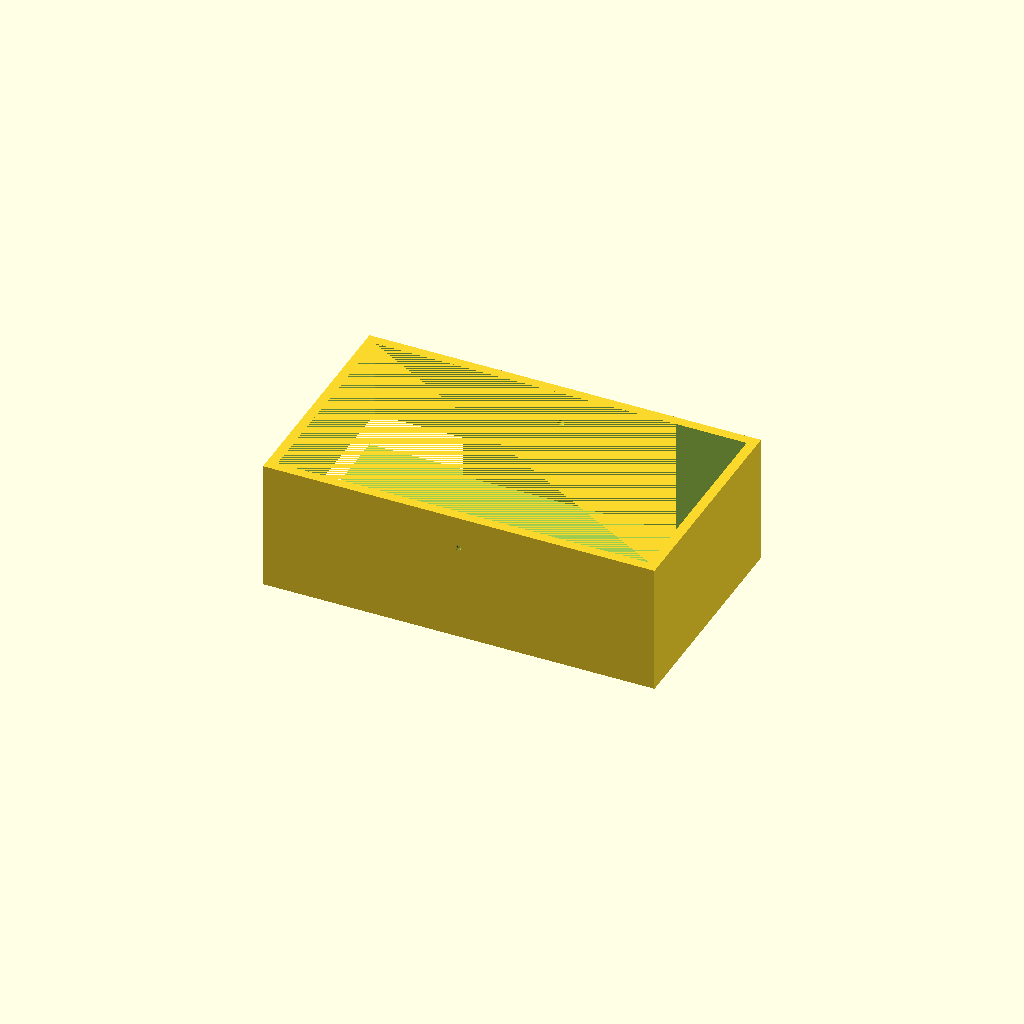
Cell 1: the model at its default parameters.
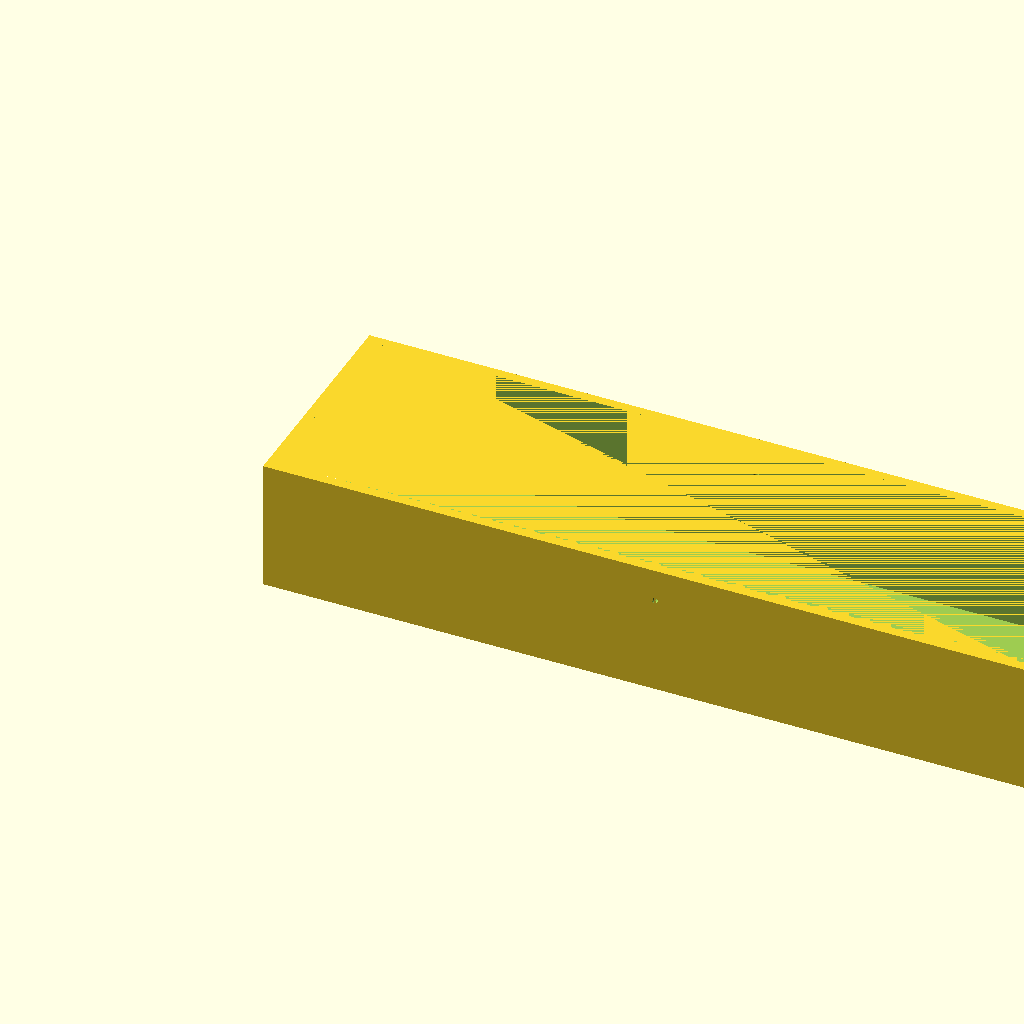
Cell 2 — outer_x set to 240, the other parameters unchanged.
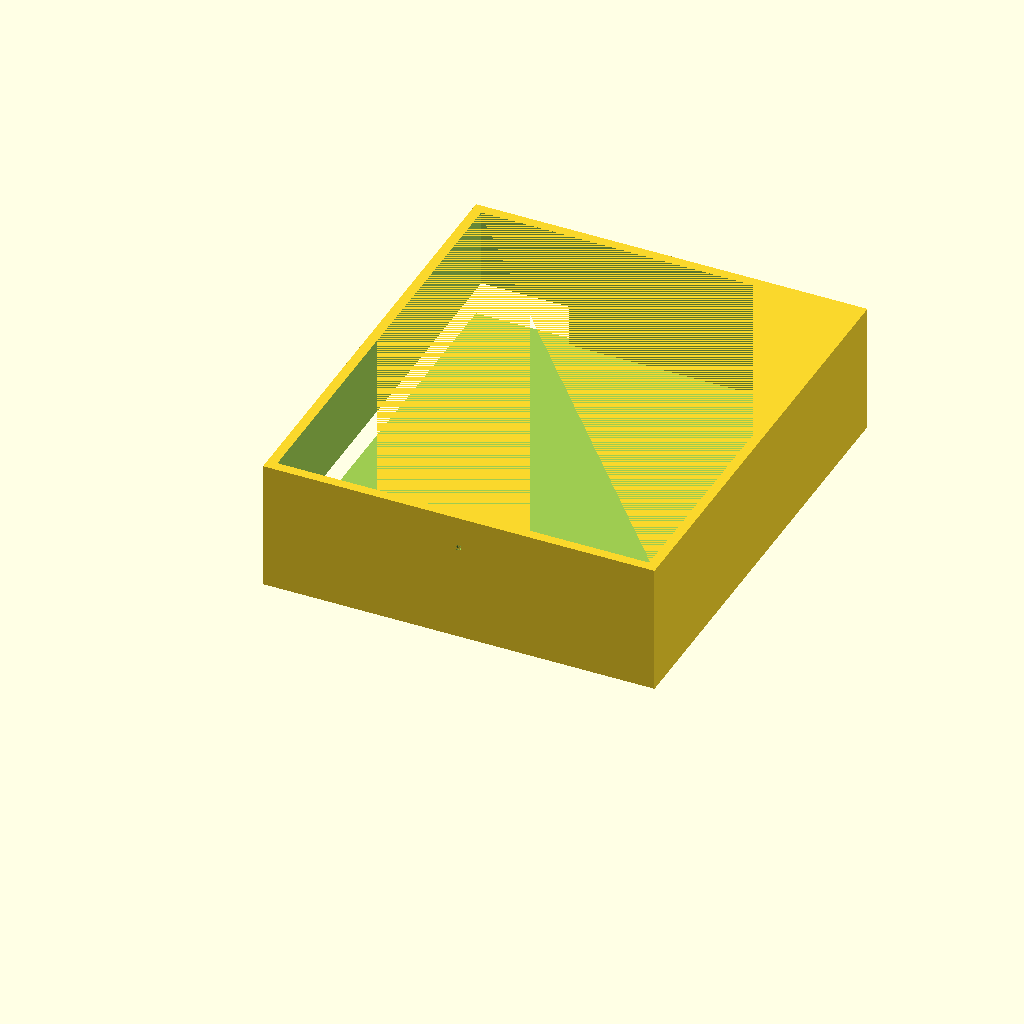
Cell 3 — outer_y set to 140, the other parameters unchanged.
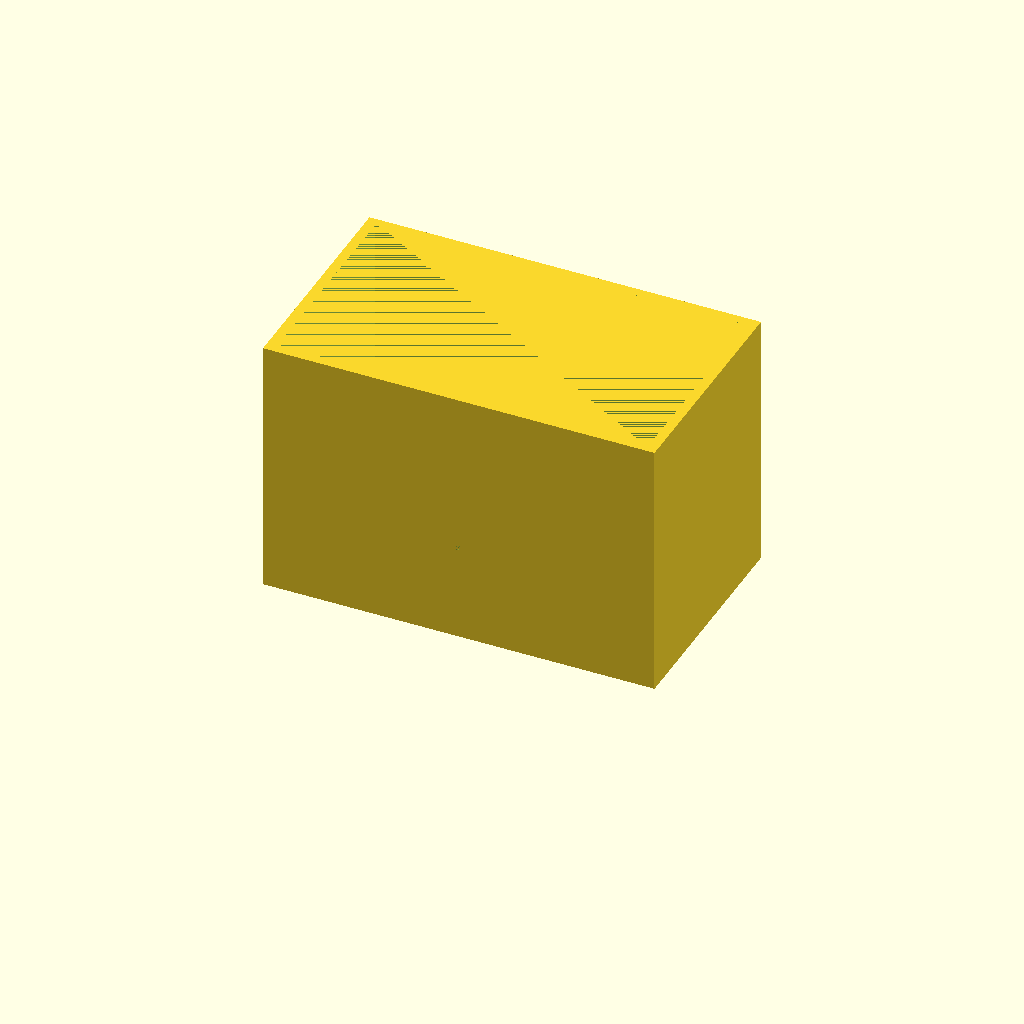
Cell 4: tank_h = 80 (everything else at default).
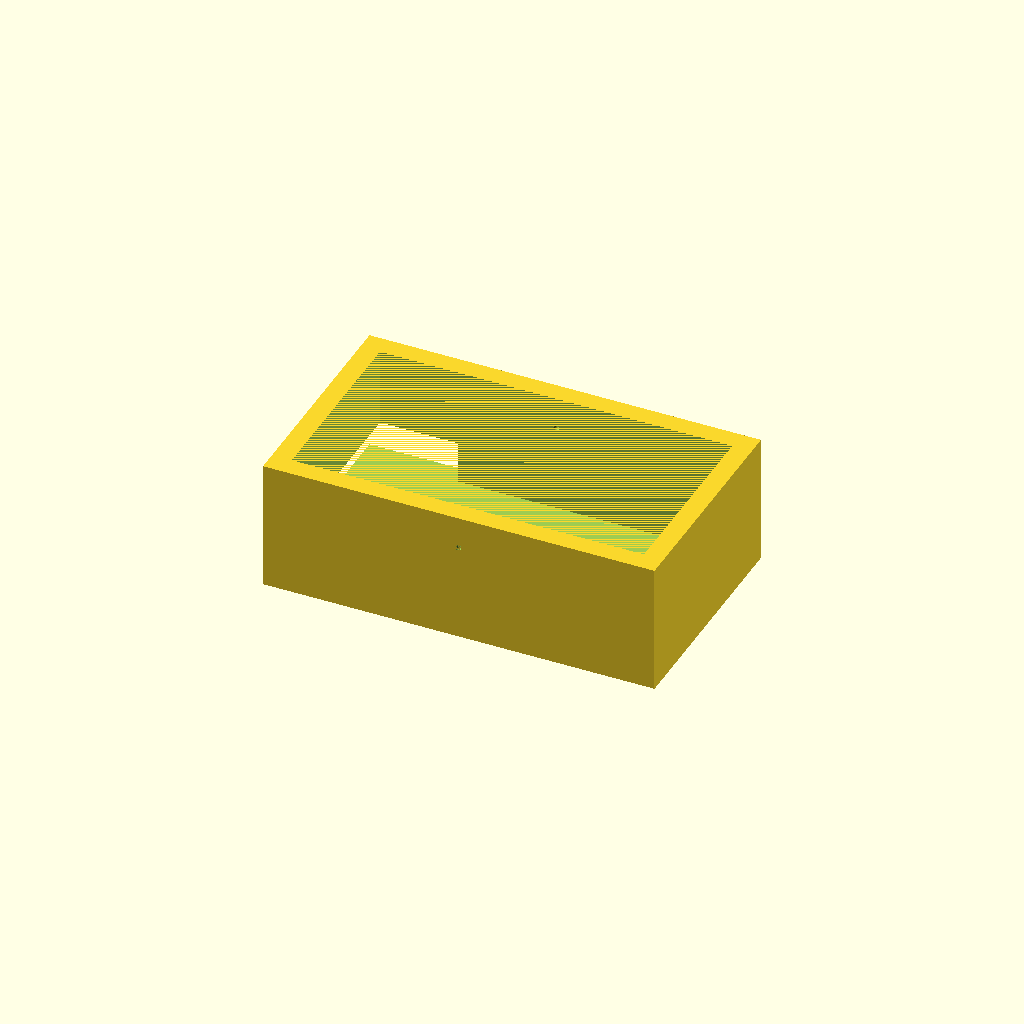
Cell 5: wall = 6 (everything else at default).
One fixed orthographic camera (rotation 55°, 0°, 25°; colour scheme Cornfield) for every cell.
The OpenSCAD source (bench/results/gpu-v3-g7/code/scadcoder-v3/mini_gel_tank_s5_a0.scad):
// Buffer tank for mini horizontal gel electrophoresis
// Print orientation: open top up, resting on XY plane at z = 0

$fn = 64;

// ---- Tank ----
outer_x = 120;   // tank outer length (X)
outer_y = 70;    // tank outer width (Y)
tank_h  = 40;    // tank outer height (Z)
wall    = 3;     // wall thickness
floor   = 3;     // floor thickness

// ---- Platform ----
plat_x = 60;     // platform length in X (centred)
plat_y = outer_y; // platform spans full inner width
plat_top = 13;   // platform top height above inner floor (z = 13)

// ---- Electrode holes ----
hole_d = 2;      // electrode hole diameter
hole_y = 0;      // electrode hole Y position
hole_z = 30;     // electrode hole Z position

// ---- Misc ----
eps = 0.5;       // cutter overshoot past faces

difference() {
    // Main tank body
    cube([outer_x, outer_y, tank_h]);

    // Inner cavity, from top of floor to just below tank top
    translate([wall, wall, floor])
        cube([outer_x - 2*wall, outer_y - 2*wall, tank_h - floor]);

    // Raised platform in the middle
    translate([-plat_x/2, wall, floor])
        cube([plat_x, plat_y, plat_top]);

    // Horizontal electrode holes through each end wall, along X
    for (x = [-outer_x/2, outer_x/2])
        translate([x, hole_y, hole_z])
            rotate([-90, 0, 0])
                cylinder(d = hole_d, h = outer_x + 2*eps);
}
Customizer parameters (derived from the source; name, type, default, range or options):
outer_x: number, default 120
outer_y: number, default 70
tank_h: number, default 40
wall: number, default 3
floor: number, default 3
plat_x: number, default 60
plat_top: number, default 13
hole_d: number, default 2
hole_y: number, default 0
hole_z: number, default 30
eps: number, default 0.5
